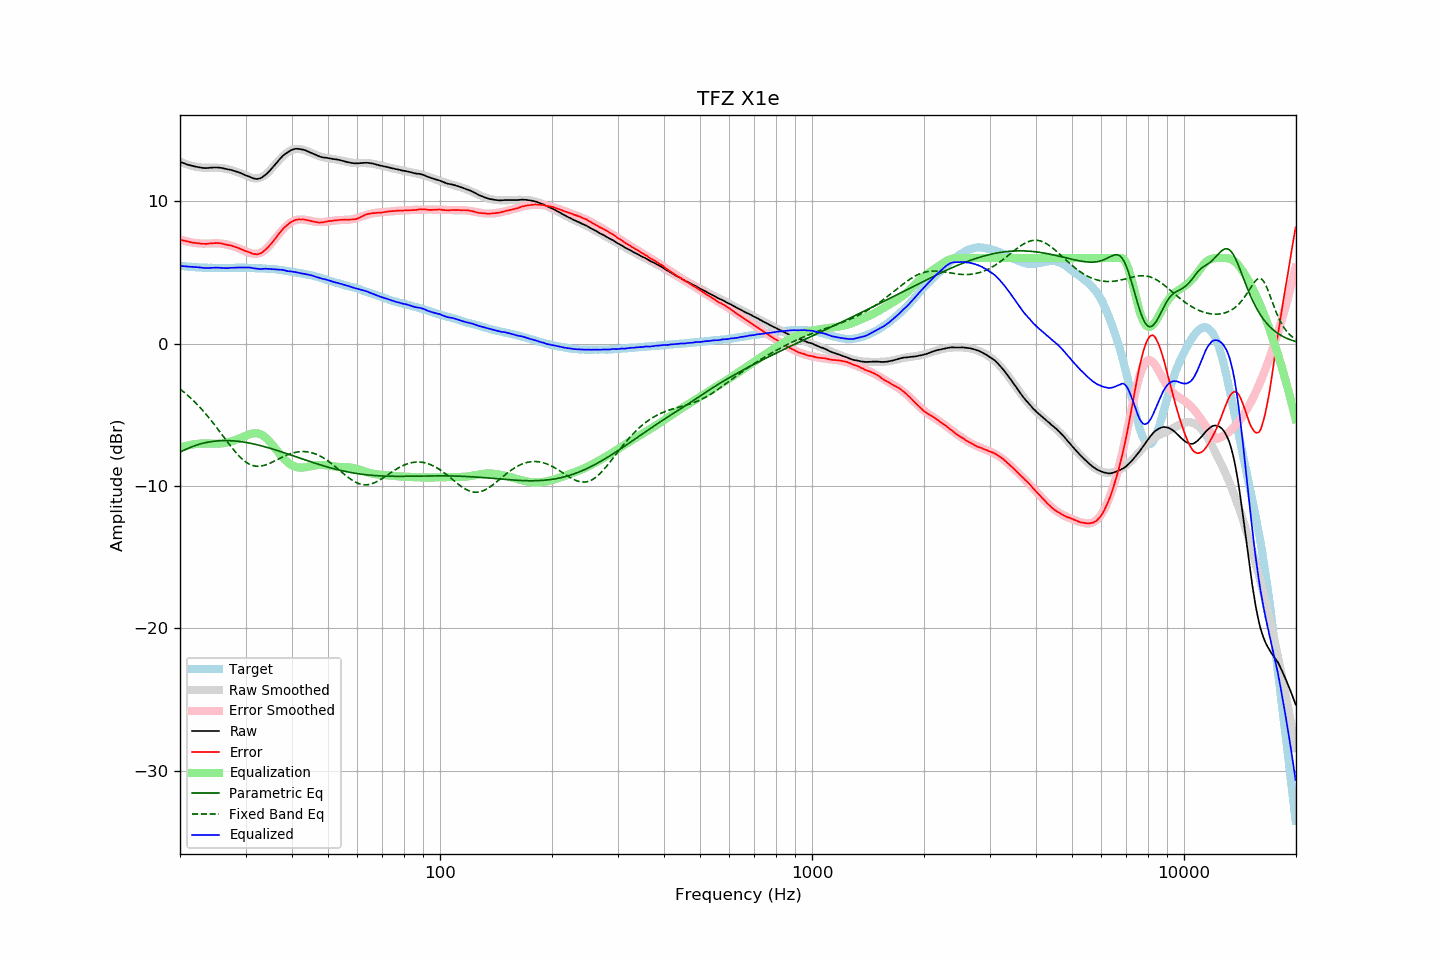

The table this chart was drawn from, first rows:
frequency, raw, error, smoothed, error_smoothed, equalization, parametric_eq, fixed_band_eq, equalized_raw, equalized_smoothed, target
20.00, 12.77, 7.31, 12.77, 7.31, -7.31, -7.63, -3.20, 5.45, 5.46, 5.46
20.20, 12.72, 7.27, 12.73, 7.28, -7.28, -7.57, -3.28, 5.44, 5.45, 5.45
20.40, 12.68, 7.24, 12.68, 7.24, -7.24, -7.52, -3.38, 5.43, 5.44, 5.44
20.61, 12.64, 7.21, 12.64, 7.21, -7.21, -7.46, -3.47, 5.43, 5.42, 5.43
20.81, 12.60, 7.19, 12.59, 7.18, -7.18, -7.41, -3.56, 5.42, 5.41, 5.41
21.02, 12.56, 7.16, 12.56, 7.15, -7.15, -7.36, -3.66, 5.40, 5.40, 5.40
21.23, 12.53, 7.14, 12.52, 7.13, -7.13, -7.32, -3.76, 5.40, 5.39, 5.39
21.44, 12.50, 7.10, 12.49, 7.11, -7.11, -7.27, -3.87, 5.39, 5.38, 5.40
21.66, 12.47, 7.09, 12.46, 7.09, -7.09, -7.23, -3.98, 5.38, 5.37, 5.38
21.87, 12.45, 7.07, 12.44, 7.07, -7.07, -7.19, -4.09, 5.38, 5.37, 5.38
22.09, 12.42, 7.06, 12.41, 7.05, -7.05, -7.15, -4.20, 5.36, 5.36, 5.36
22.31, 12.40, 7.04, 12.39, 7.04, -7.04, -7.11, -4.32, 5.36, 5.35, 5.35
22.54, 12.38, 7.03, 12.38, 7.03, -7.03, -7.08, -4.43, 5.35, 5.35, 5.34
22.76, 12.36, 7.01, 12.36, 7.02, -7.02, -7.04, -4.56, 5.33, 5.34, 5.34
22.99, 12.34, 7.00, 12.36, 7.02, -7.02, -7.01, -4.68, 5.32, 5.34, 5.33
23.22, 12.33, 7.01, 12.35, 7.02, -7.02, -6.99, -4.81, 5.31, 5.33, 5.32
23.45, 12.33, 7.00, 12.35, 7.02, -7.02, -6.96, -4.94, 5.31, 5.33, 5.33
23.69, 12.33, 7.01, 12.35, 7.02, -7.02, -6.94, -5.08, 5.30, 5.32, 5.32
23.92, 12.34, 7.03, 12.35, 7.03, -7.03, -6.92, -5.21, 5.31, 5.32, 5.31
24.16, 12.35, 7.03, 12.35, 7.03, -7.03, -6.90, -5.35, 5.32, 5.32, 5.32
24.40, 12.36, 7.04, 12.35, 7.04, -7.04, -6.88, -5.49, 5.32, 5.31, 5.32
24.65, 12.37, 7.05, 12.35, 7.04, -7.04, -6.87, -5.64, 5.33, 5.31, 5.32
24.89, 12.37, 7.05, 12.35, 7.04, -7.04, -6.85, -5.78, 5.33, 5.31, 5.32
25.14, 12.37, 7.06, 12.35, 7.04, -7.04, -6.84, -5.93, 5.33, 5.31, 5.31
25.39, 12.36, 7.05, 12.34, 7.03, -7.03, -6.83, -6.08, 5.33, 5.31, 5.31
25.65, 12.35, 7.04, 12.33, 7.02, -7.02, -6.83, -6.23, 5.32, 5.31, 5.31
25.91, 12.33, 7.02, 12.32, 7.01, -7.01, -6.82, -6.38, 5.32, 5.31, 5.30
26.16, 12.31, 6.99, 12.31, 7.00, -7.00, -6.82, -6.53, 5.31, 5.31, 5.31
26.43, 12.28, 6.97, 12.29, 6.98, -6.98, -6.82, -6.69, 5.30, 5.31, 5.31
26.69, 12.25, 6.94, 12.27, 6.95, -6.95, -6.82, -6.84, 5.29, 5.31, 5.31
26.96, 12.23, 6.92, 12.24, 6.93, -6.93, -6.82, -6.99, 5.30, 5.31, 5.31
27.23, 12.21, 6.90, 12.21, 6.90, -6.90, -6.82, -7.13, 5.31, 5.31, 5.31
27.50, 12.19, 6.88, 12.18, 6.86, -6.86, -6.83, -7.28, 5.32, 5.32, 5.31
27.77, 12.15, 6.83, 12.15, 6.83, -6.83, -6.84, -7.42, 5.32, 5.32, 5.32
28.05, 12.12, 6.80, 12.11, 6.79, -6.79, -6.85, -7.56, 5.33, 5.32, 5.32
28.33, 12.08, 6.75, 12.07, 6.75, -6.75, -6.86, -7.69, 5.33, 5.32, 5.32
28.62, 12.05, 6.72, 12.03, 6.71, -6.71, -6.87, -7.81, 5.34, 5.32, 5.32
28.90, 12.01, 6.68, 11.99, 6.67, -6.67, -6.88, -7.93, 5.34, 5.32, 5.33
29.19, 11.96, 6.63, 11.95, 6.62, -6.62, -6.90, -8.04, 5.34, 5.32, 5.33
29.48, 11.91, 6.58, 11.90, 6.57, -6.57, -6.91, -8.15, 5.33, 5.32, 5.33
29.78, 11.86, 6.53, 11.85, 6.52, -6.52, -6.93, -8.24, 5.33, 5.32, 5.33
30.08, 11.81, 6.48, 11.80, 6.47, -6.47, -6.95, -8.32, 5.33, 5.32, 5.33
30.38, 11.77, 6.45, 11.75, 6.43, -6.43, -6.97, -8.40, 5.34, 5.32, 5.31
30.68, 11.73, 6.42, 11.70, 6.38, -6.38, -6.99, -8.46, 5.34, 5.32, 5.31
30.99, 11.68, 6.37, 11.66, 6.35, -6.35, -7.01, -8.52, 5.33, 5.31, 5.31
31.30, 11.63, 6.32, 11.63, 6.32, -6.32, -7.03, -8.56, 5.31, 5.31, 5.31
31.61, 11.59, 6.28, 11.61, 6.31, -6.31, -7.06, -8.59, 5.28, 5.30, 5.31
31.93, 11.57, 6.28, 11.60, 6.30, -6.30, -7.09, -8.61, 5.27, 5.30, 5.29
32.24, 11.56, 6.27, 11.60, 6.31, -6.31, -7.11, -8.62, 5.25, 5.29, 5.29
32.57, 11.58, 6.30, 11.62, 6.34, -6.34, -7.14, -8.62, 5.24, 5.28, 5.28
32.89, 11.61, 6.33, 11.65, 6.37, -6.37, -7.17, -8.61, 5.23, 5.28, 5.28
33.22, 11.67, 6.39, 11.70, 6.43, -6.43, -7.20, -8.60, 5.24, 5.27, 5.28
33.55, 11.75, 6.48, 11.77, 6.50, -6.50, -7.23, -8.57, 5.25, 5.27, 5.27
33.89, 11.84, 6.58, 11.84, 6.58, -6.58, -7.26, -8.54, 5.26, 5.26, 5.26
34.23, 11.93, 6.68, 11.94, 6.68, -6.68, -7.29, -8.50, 5.25, 5.26, 5.25
34.57, 12.04, 6.79, 12.05, 6.80, -6.80, -7.32, -8.45, 5.24, 5.25, 5.25
34.92, 12.16, 6.92, 12.16, 6.92, -6.92, -7.36, -8.41, 5.23, 5.24, 5.23
35.27, 12.29, 7.04, 12.29, 7.06, -7.06, -7.39, -8.35, 5.23, 5.23, 5.25
35.62, 12.42, 7.19, 12.42, 7.19, -7.19, -7.43, -8.30, 5.23, 5.22, 5.23
35.97, 12.55, 7.33, 12.55, 7.33, -7.33, -7.46, -8.24, 5.22, 5.21, 5.22
... 635 more rows
